Run: headless pygame with SDL's dummy video driver; simulated clock (each Clock.tick advances the game by its frame time, no real sleeping); random seed 0; keys injected as events and as key.get_pressed() state; no mouse input.
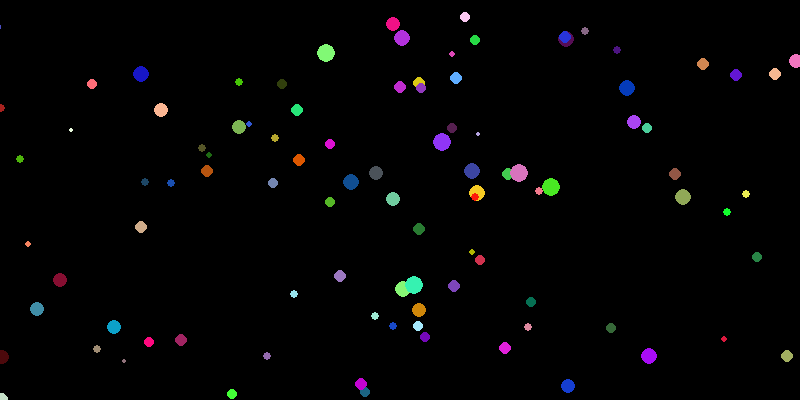
Frame 1 of 4 · flips 1–60 · no input
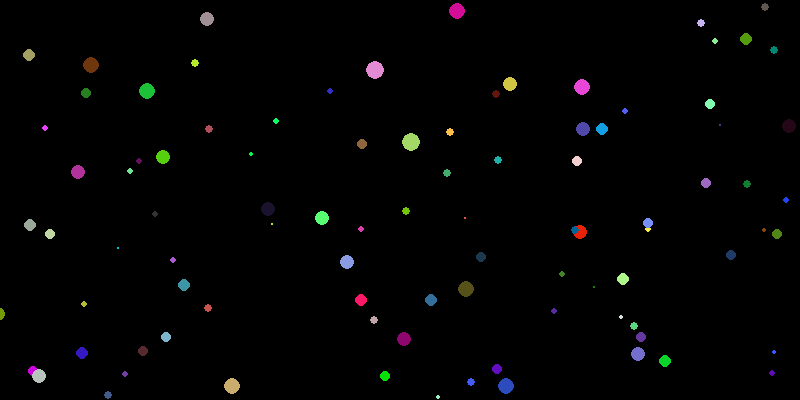
Frame 2 of 4 · flips 61–180 · tapped SPACE, RETURN · held RIGHT (→), D
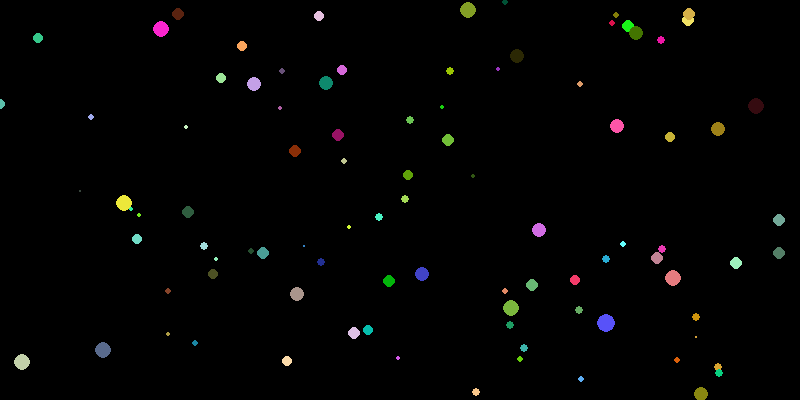
Frame 3 of 4 · flips 181–300 · held DOWN (↓), S
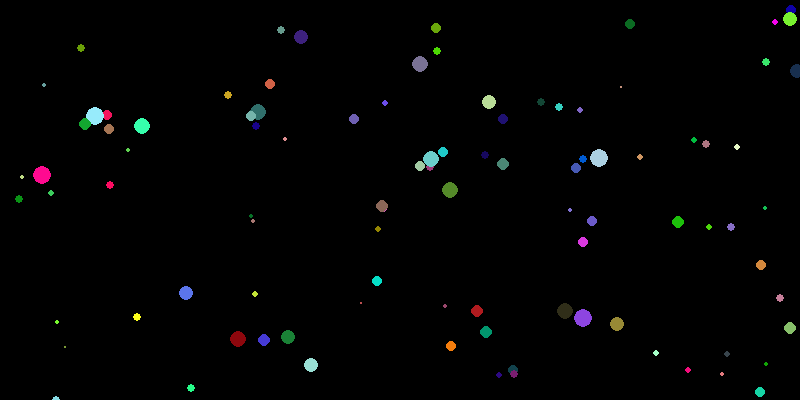
Frame 4 of 4 · flips 301–420 · held LEFT (←), A, UP (↑), W

The pygame program that drew these frames:

import pygame
import random

class Particle:
    def __init__(self, position, velocity, color, size, lifespan):
        self.position = position
        self.velocity = velocity
        self.color = color
        self.size = size
        self.lifespan = lifespan
        self.age = 0  # Initial age of the particle

    def update(self):
        # Update particle position based on velocity
        self.position[0] += self.velocity[0]
        self.position[1] += self.velocity[1]

        # Increase particle age
        self.age += 1

        # Reset particle if it reaches the end of its lifespan
        if self.age >= self.lifespan:
            self.position = [random.randint(0, 800), random.randint(0, 400)]
            self.velocity = [random.uniform(-1, 1), random.uniform(-1, 1)]
            self.color = (random.randint(0, 255), random.randint(0, 255), random.randint(0, 255), 255)
            self.size = random.uniform(5, 10)
            self.lifespan = random.randint(30, 60)
            self.age = 0

        # Shrink particle size over time
        self.size -= 0.1

        # Fade out particle color over time
        alpha = int(255 * (1 - self.age / self.lifespan))
        self.color = (self.color[0], self.color[1], self.color[2], alpha)

    def draw(self, surface):
        # Draw the particle on the surface
        pygame.draw.circle(surface, self.color, (int(self.position[0]), int(self.position[1])), int(self.size))

# Create a list to store particles
particles = []

# Create particles and add them to the list
for _ in range(100):
    position = [random.randint(0, 800), random.randint(0, 400)]
    velocity = [random.uniform(-1, 1), random.uniform(-1, 1)]
    color = (random.randint(0, 255), random.randint(0, 255), random.randint(0, 255), 255)
    size = random.uniform(5, 10)
    lifespan = random.randint(30, 60)
    particle = Particle(position, velocity, color, size, lifespan)
    particles.append(particle)

# Main loop
pygame.init()
screen = pygame.display.set_mode((800, 400))
clock = pygame.time.Clock()
running = True

while running:
    for event in pygame.event.get():
        if event.type == pygame.QUIT:
            running = False

    # Update particles
    for particle in particles:
        particle.update()

    # Draw particles
    screen.fill((0, 0, 0))
    for particle in particles:
        particle.draw(screen)

    pygame.display.flip()
    clock.tick(60)

pygame.quit()
